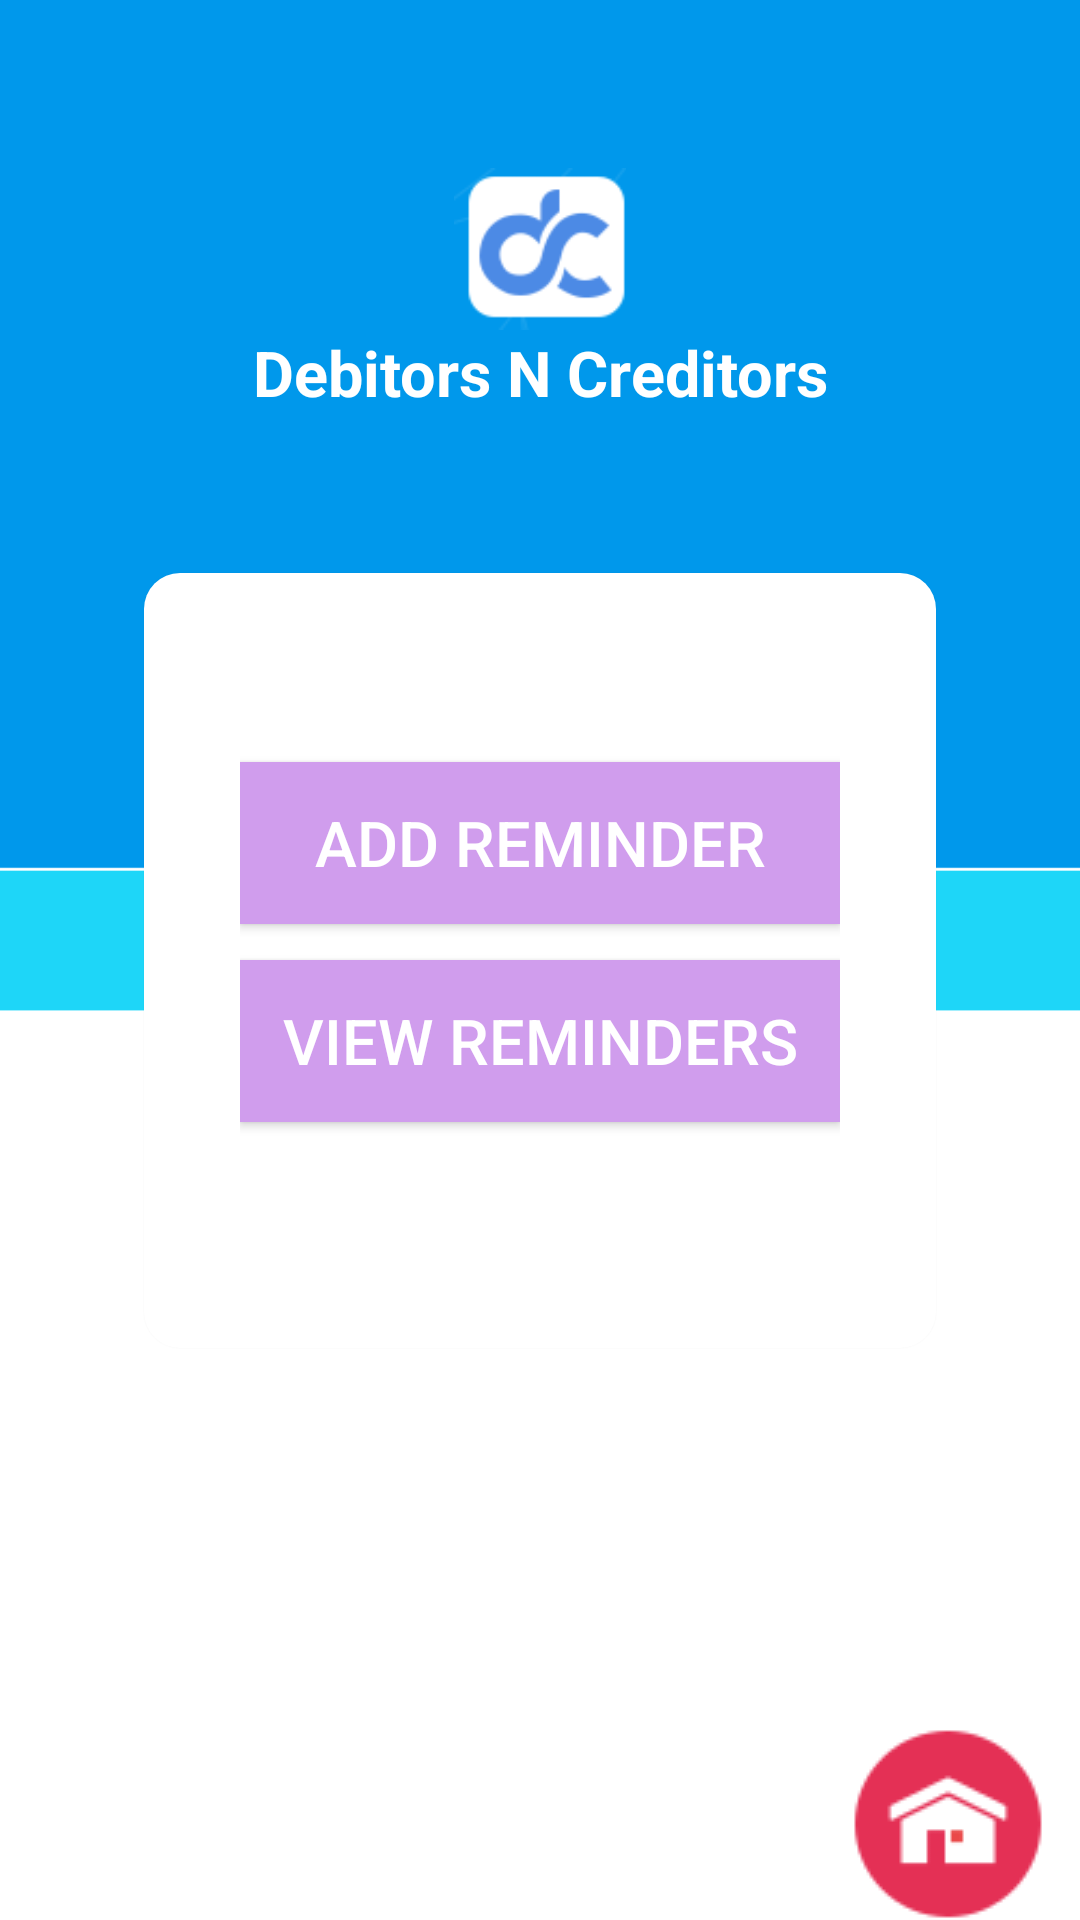

Here is an Android app screen rendered from its layout file. Give the layout XML and the strings, colors and styles it references.
<!-- AndroidManifest.xml: application theme AppTheme -->
<!-- res/layout/act_form_for_remainder.xml -->
<?xml version="1.0" encoding="utf-8"?>
<LinearLayout xmlns:android="http://schemas.android.com/apk/res/android"
    xmlns:app="http://schemas.android.com/apk/res-auto"
    xmlns:tools="http://schemas.android.com/tools"
    android:layout_width="match_parent"
    android:layout_height="match_parent"
    android:background="@drawable/background"
    android:orientation="vertical"
    tools:context=".ActivityFormForRemaind">

    <LinearLayout
        android:layout_width="match_parent"
        android:layout_height="match_parent"
        android:layout_weight="1"
        android:orientation="vertical">

        <LinearLayout
            android:layout_width="match_parent"
            android:layout_height="match_parent"
            android:layout_weight="1"
            android:layout_marginTop="32dp"
            android:orientation="vertical">

            <LinearLayout
                android:layout_width="match_parent"
                android:layout_height="match_parent"
                android:layout_marginTop="24dp"
                android:layout_weight=".95"
                android:orientation="vertical">

                <ImageView
                    android:id="@+id/imageView2"
                    android:layout_width="match_parent"
                    android:layout_height="54dp"
                    app:srcCompat="@drawable/logo" />

                <TextView
                    android:id="@+id/textView3"
                    android:layout_width="match_parent"
                    android:layout_height="wrap_content"
                    android:gravity="center"
                    android:text="@string/title_name"
                    android:textColor="@android:color/white"
                    android:textSize="21sp"
                    android:textStyle="bold" />

            </LinearLayout>

        </LinearLayout>

        <LinearLayout
            android:layout_width="match_parent"
            android:layout_height="match_parent"
            android:layout_marginLeft="48dp"
            android:layout_marginRight="48dp"
            android:layout_weight=".85"
            android:background="@drawable/bg_rect"
            android:elevation="1dp"
            android:gravity="center"
            android:orientation="vertical"
            android:padding="32dp">

            <Button
                android:id="@+id/btnrmdgiven"
                android:layout_width="match_parent"
                android:layout_height="54dp"
                android:layout_marginBottom="12dp"
                android:background="@color/blue"
                android:gravity="center"
                android:text="@string/add_reminder"
                android:textColor="@color/white"
                android:textSize="21sp" />

            <Button
                android:id="@+id/btnrmdtaken"
                android:layout_width="match_parent"
                android:layout_height="54dp"
                android:layout_marginBottom="12dp"
                android:background="@color/blue"
                android:gravity="center"
                android:text="@string/view_reminders"
                android:textColor="@color/white"
                android:textSize="21sp" />

        </LinearLayout>

        <LinearLayout
            android:layout_width="match_parent"
            android:layout_height="match_parent"
            android:layout_weight="1"
            android:gravity="right|bottom"
            android:layout_marginTop="42dp"
            android:orientation="vertical">

            <ImageView
                android:id="@+id/imgremainderhome"
                android:layout_width="wrap_content"
                android:layout_height="wrap_content"
                android:layout_marginTop="24dp"
                android:layout_marginRight="12dp"
                android:src="@drawable/home"/>

        </LinearLayout>
    </LinearLayout>

</LinearLayout>
<!-- resources referenced by this layout -->
<resources>
  <color name="blue">#d09dEd</color>
  <color name="white">#ffffff</color>
  <!-- drawable background: png bitmap (drawable, 8546 bytes) -->
  <!-- drawable bg_rect (drawable) -->
  <?xml version="1.0" encoding="utf-8"?>
  <shape xmlns:android="http://schemas.android.com/apk/res/android"
      android:shape="rectangle">
  
      <corners android:radius="12dp"/>
  
      <solid android:color="#fff"/>
  
  </shape>
  <!-- drawable home: png bitmap (drawable, 2184 bytes) -->
  <!-- drawable logo: png bitmap (drawable, 2767 bytes) -->
  <string name="add_reminder">Add Reminder</string>
  <string name="title_name">Debitors N Creditors</string>
  <string name="view_reminders">View Reminders</string>
  <style name="AppTheme" parent="Theme.AppCompat.Light.NoActionBar">
          
          <item name="colorPrimary">@color/colorPrimary</item>
          <item name="colorPrimaryDark">@color/colorPrimaryDark</item>
          <item name="colorAccent">@color/colorAccent</item>
      </style>
  <color name="colorPrimary">#5d5dc5</color>
  <color name="colorPrimaryDark">#4211ff</color>
  <color name="colorAccent">#ff55dd</color>
</resources>
